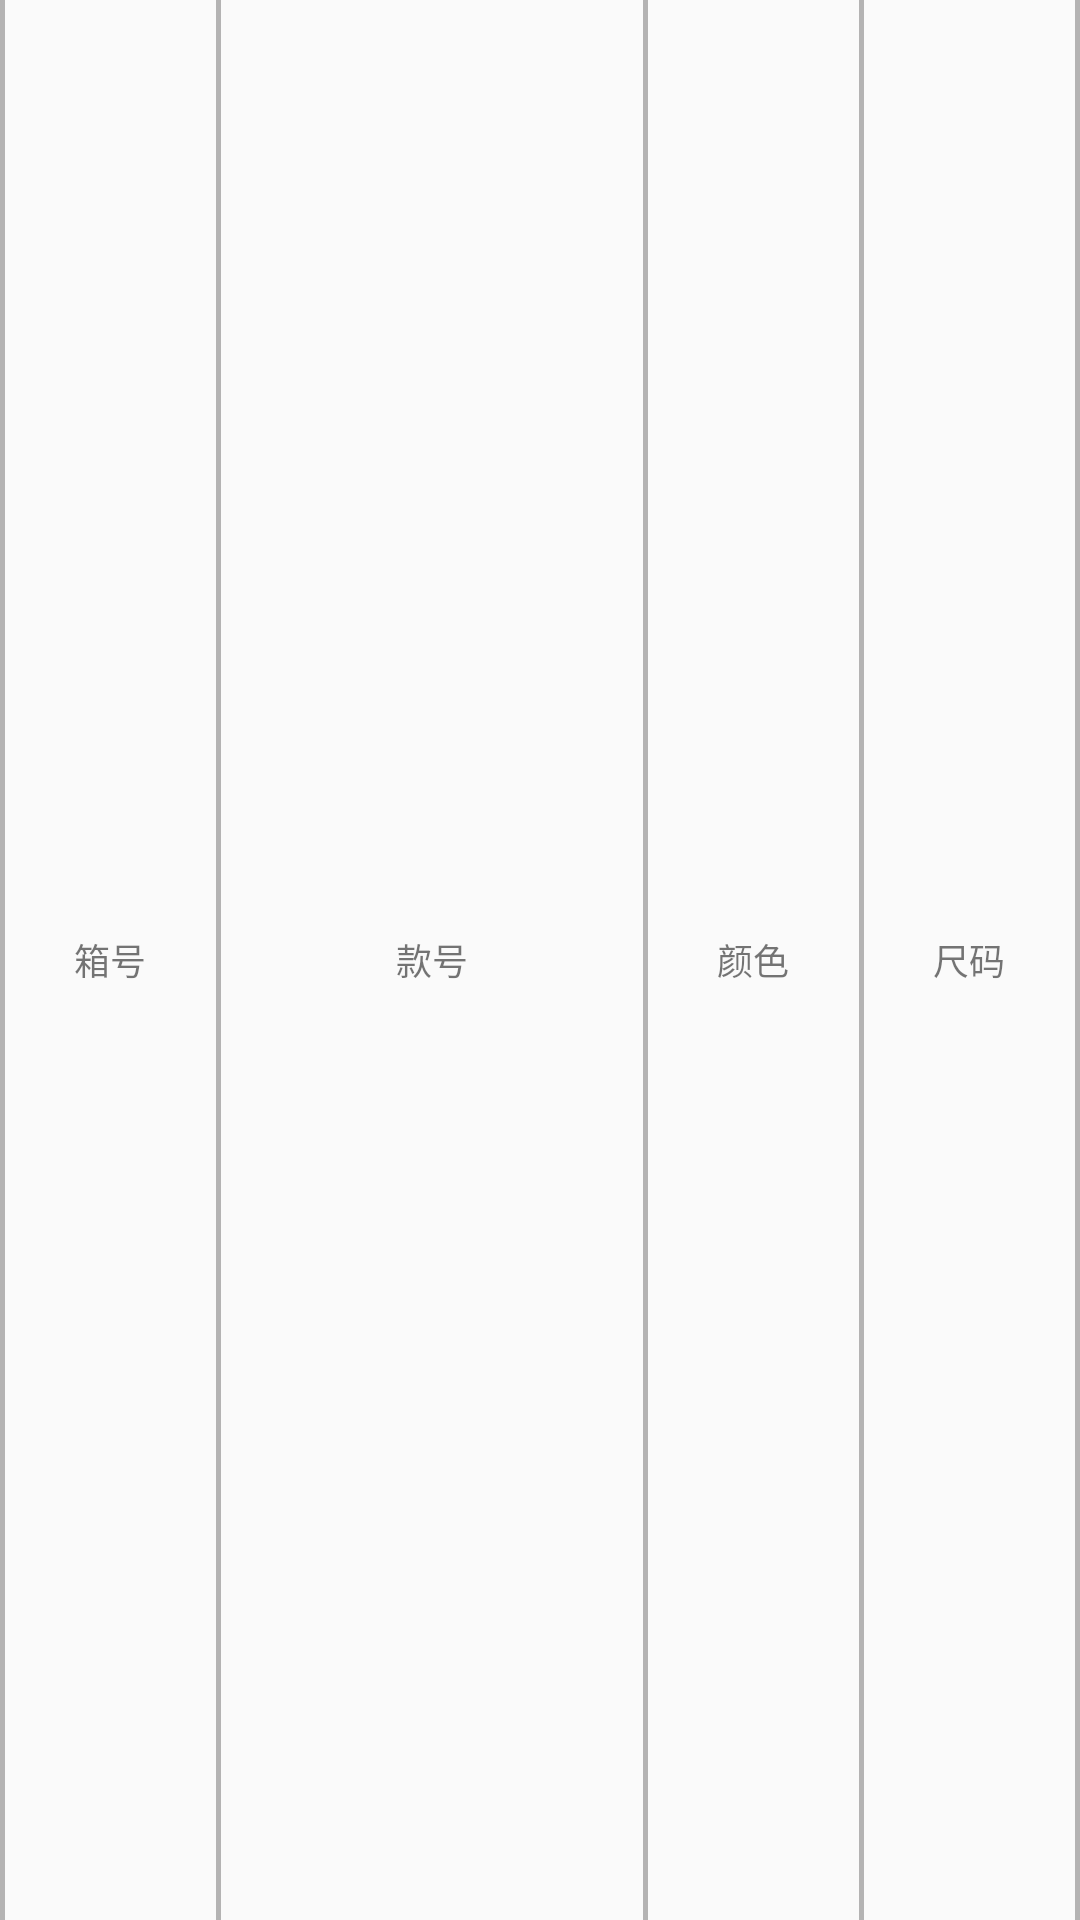

Write the Android layout XML for this screen, with the resource values it uses.
<!-- AndroidManifest.xml: application theme AppTheme -->
<!-- res/layout/listitem_sku_single_barcode.xml -->
<?xml version="1.0" encoding="utf-8"?>
<LinearLayout
    xmlns:android="http://schemas.android.com/apk/res/android"
    android:layout_width="match_parent"
    android:layout_height="wrap_content"
    android:weightSum="5"
    >
    <View
        android:layout_width="1.5dip"
        android:layout_height="match_parent"
        android:background="#B4B3B3"/>
    <TextView
        android:id="@+id/title_num_tv"
        android:layout_width="0dp"
        android:layout_height="match_parent"
        android:layout_weight="1"
        android:paddingTop="5dp"
        android:paddingBottom="5dp"
        android:gravity="center"
        android:text="箱号"
        android:textSize="12sp"
        />
    <View
        android:layout_width="1.5dip"
        android:layout_height="fill_parent"
        android:background="#B4B3B3"/>

    <TextView
        android:id="@+id/title_skuNum_tv"
        android:layout_width="0dp"
        android:paddingTop="5dp"
        android:paddingBottom="5dp"
        android:layout_height="wrap_content"
        android:layout_weight="2"
        android:gravity="center"
        android:text="款号"
        android:textSize="12sp"
        />


    <View
        android:layout_width="1.5dip"
        android:layout_height="fill_parent"
        android:background="#B4B3B3"/>

    <TextView
        android:id="@+id/title_diff_color"
        android:layout_width="0dp"
        android:layout_height="wrap_content"
        android:layout_weight="1"
        android:paddingTop="5dp"
        android:paddingBottom="5dp"
        android:gravity="center"
        android:text="颜色"
        android:textSize="12sp"
        />
    <View
        android:layout_width="1.5dip"
        android:layout_height="match_parent"
        android:background="#B4B3B3"/>

    <TextView
        android:id="@+id/title_diff_size"
        android:layout_width="0dp"
        android:layout_height="wrap_content"
        android:layout_weight="1"
        android:paddingTop="5dp"
        android:paddingBottom="5dp"
        android:gravity="center"
        android:text="尺码"
        android:textSize="12sp"
        />
    <View
        android:layout_width="1.5dip"
        android:layout_height="match_parent"
        android:background="#B4B3B3"/>

</LinearLayout>
<!-- resources referenced by this layout -->
<resources>
  <style name="AppTheme" parent="Theme.AppCompat.Light.DarkActionBar">
          <item name="android:actionButtonStyle">@style/ActionButtonStyle</item>
          <item name="colorPrimary">@color/colorPrimary</item>
      </style>
  <style name="ActionButtonStyle" parent="@android:style/Widget.Holo.Light.ActionButton">
          <item name="android:minWidth">0dp</item>
          <item name="android:paddingLeft">0dp</item>
          <item name="android:paddingRight">5dp</item>
      </style>
  <color name="colorPrimary">#1379D6</color>
</resources>
